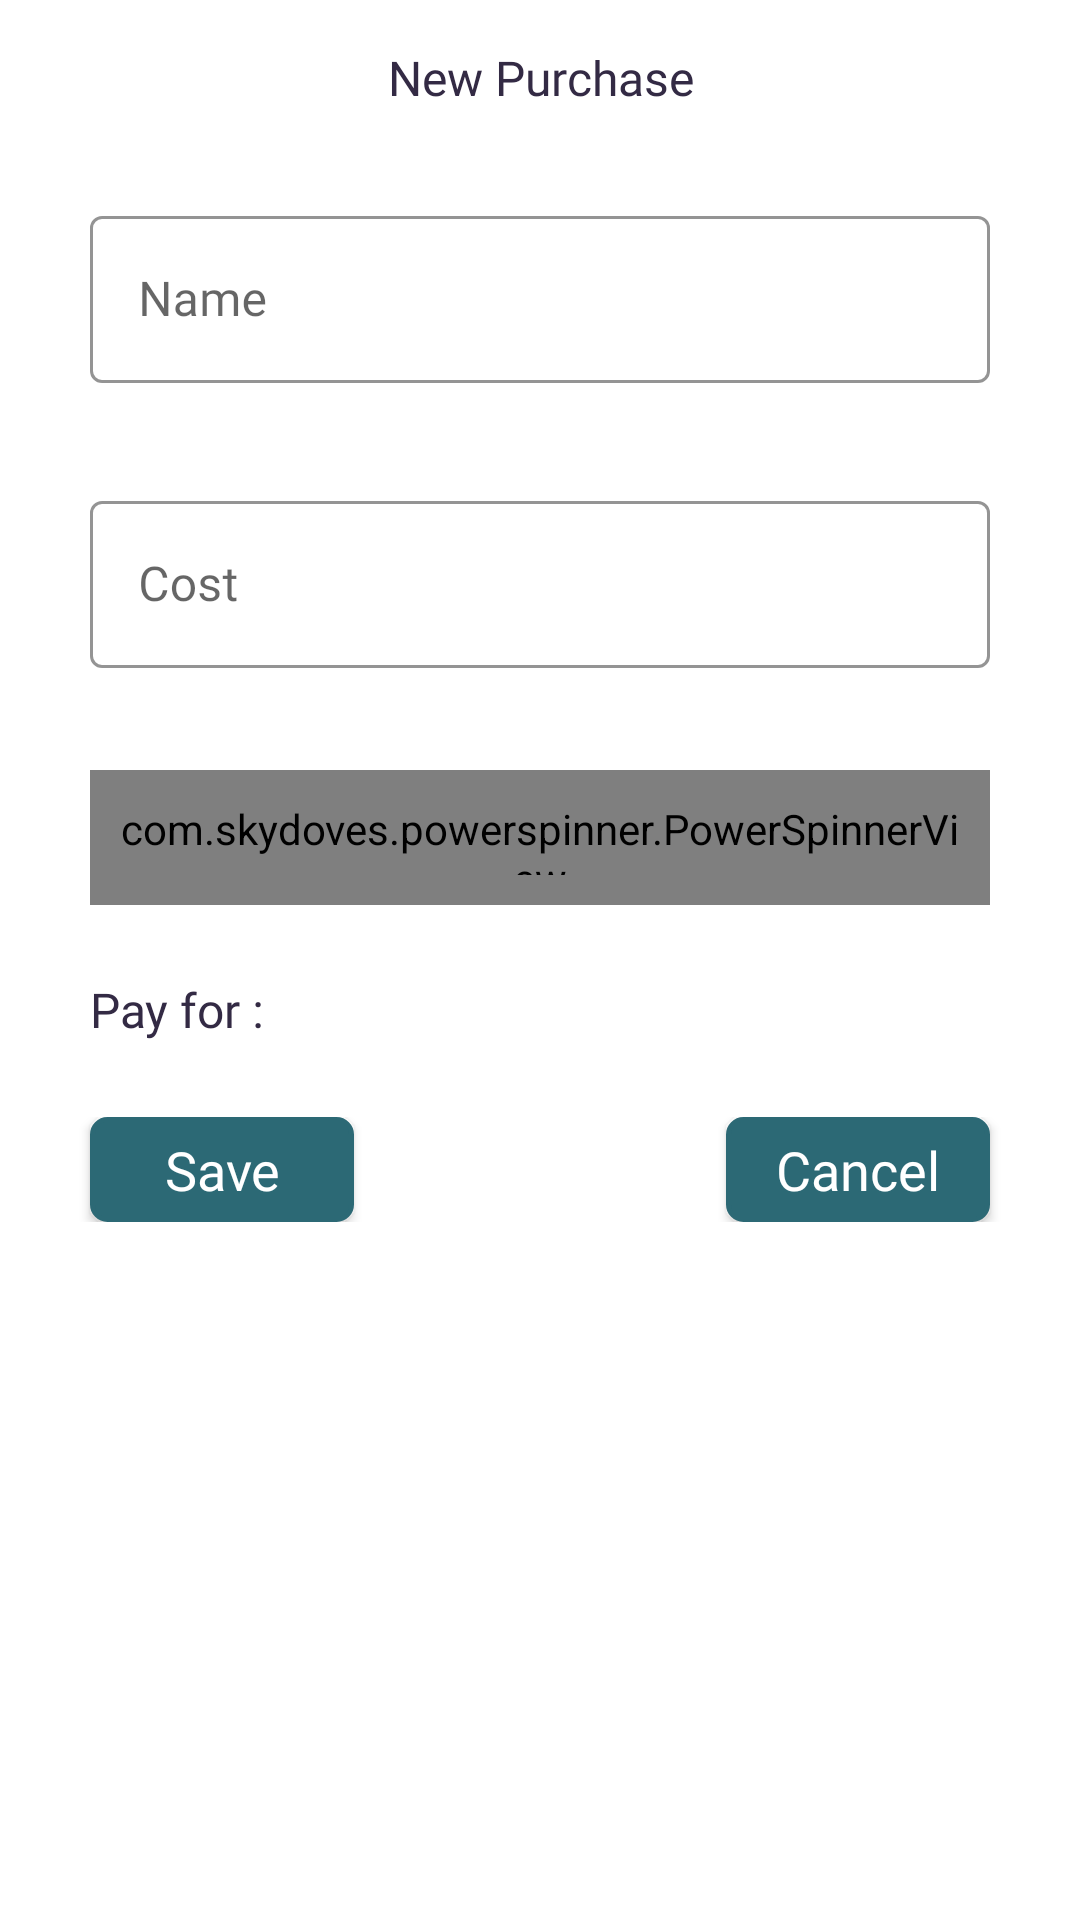

Produce the Android XML layout that renders to this screen, including the resource entries it uses.
<!-- AndroidManifest.xml: application theme Theme.EasySplit -->
<!-- res/layout/new_purchase_dialog.xml -->
<LinearLayout xmlns:android="http://schemas.android.com/apk/res/android"
    android:layout_width="match_parent"
    android:layout_height="match_parent"
    xmlns:app="http://schemas.android.com/apk/res-auto"
    xmlns:tools="http://schemas.android.com/tools"
    android:orientation="vertical"
    android:background="@drawable/rectangle_shap"
    android:padding="15dp">

    <androidx.appcompat.widget.AppCompatTextView
        android:id="@+id/newEvent"
        android:layout_width="match_parent"
        android:layout_height="wrap_content"
        android:text="New Purchase"
        android:textColor="@color/light_black"
        android:fontFamily="@font/inter_medium"
        android:textAlignment="center"
        android:textSize="16sp" />

    <com.google.android.material.textfield.TextInputLayout
        android:id="@+id/tl_event_name"
        style="@style/Widget.MaterialComponents.TextInputLayout.OutlinedBox"
        app:boxStrokeColor="@color/dark_green"
        app:hintTextColor="@color/light_black"
        app:layout_constraintEnd_toEndOf="parent"
        app:layout_constraintStart_toStartOf="parent"
        app:layout_constraintTop_toBottomOf="@id/tv_sign_continue"
        android:layout_width="match_parent"
        android:layout_marginTop="30dp"
        android:layout_height="wrap_content"
        android:layout_marginHorizontal="15dp"
        android:hint="Name">

        <com.google.android.material.textfield.TextInputEditText
            android:id="@+id/tl_name"
            android:layout_width="match_parent"
            android:layout_height="wrap_content"
            android:fontFamily="@font/nunito_regular"
            android:maxLines="1" />

    </com.google.android.material.textfield.TextInputLayout>

    <com.google.android.material.textfield.TextInputLayout
        android:id="@+id/tlDescription"
        style="@style/Widget.MaterialComponents.TextInputLayout.OutlinedBox"
        app:boxStrokeColor="@color/dark_green"
        app:hintTextColor="@color/light_black"
        app:layout_constraintEnd_toEndOf="parent"
        app:layout_constraintStart_toStartOf="parent"
        app:layout_constraintTop_toBottomOf="@id/tv_sign_continue"
        android:layout_width="match_parent"
        android:layout_marginTop="34dp"
        android:layout_height="wrap_content"
        android:layout_marginHorizontal="15dp"
        android:hint="Cost">

        <com.google.android.material.textfield.TextInputEditText
            android:id="@+id/tl_description"
            android:layout_width="match_parent"
            android:layout_height="wrap_content"
            android:fontFamily="@font/nunito_regular"
            android:maxLines="1" />

    </com.google.android.material.textfield.TextInputLayout>

    <com.google.android.material.textfield.TextInputLayout
        android:id="@+id/tlBuyer"
        style="@style/Widget.MaterialComponents.TextInputLayout.OutlinedBox"
        app:boxStrokeColor="@color/dark_green"
        app:hintTextColor="@color/light_black"
        android:layout_width="match_parent"
        android:layout_marginTop="34dp"
        android:layout_height="wrap_content"
        android:layout_marginHorizontal="15dp"
        android:hint="Buyer">

        <com.skydoves.powerspinner.PowerSpinnerView
            android:id="@+id/spinnerViewtwo"
            android:layout_width="match_parent"
            android:layout_height="45dp"
            app:layout_constraintStart_toStartOf="parent"
            android:fontFamily="@font/inter_regular"
            android:gravity="start"
            app:layout_constraintTop_toBottomOf="@id/tv_sign_continue"
            android:hint="Buyer"
            android:background="@drawable/rectangle_shape_line"
            android:padding="10dp"
            android:textColor="@color/dark_green"
            android:textColorHint="@color/dark_green"
            android:textSize="15sp"
            app:layout_constraintBottom_toBottomOf="parent"
            app:layout_constraintEnd_toEndOf="parent"
            app:layout_constraintTop_toTopOf="parent"
            app:spinner_arrow_gravity="end"
            app:spinner_arrow_tint="@color/dark_green"
            app:spinner_divider_color="@color/dark_green"
            app:spinner_divider_show="true"
            app:spinner_divider_size="0.4dp"
            app:spinner_item_array="@array/questions1"
            app:spinner_item_height="40dp"
            app:spinner_popup_animation="normal"
            app:spinner_popup_background="@color/dark_white"
            app:spinner_popup_elevation="14dp"
            tools:ignore="HardcodedText,UnusedAttribute" />

    </com.google.android.material.textfield.TextInputLayout>









        
        
        
        
        
        
        
        
        
        
        
        
        

        
        
        
        
        
        
        
        
        




































    <androidx.constraintlayout.widget.ConstraintLayout
        android:id="@+id/cn_every"
        android:layout_width="match_parent"
        android:layout_height="wrap_content"
        android:layout_marginHorizontal="15dp"
        android:layout_marginTop="24dp"
        app:layout_constraintStart_toStartOf="parent"
        app:layout_constraintTop_toBottomOf="@+id/tlBuyer">


        <androidx.appcompat.widget.AppCompatTextView
            android:id="@+id/payFor"
            android:layout_width="wrap_content"
            android:layout_height="wrap_content"
            android:fontFamily="@font/nunito_medium"
            android:text="Pay for :"
            android:textColor="@color/light_black"
            android:textSize="16sp"
            app:layout_constraintBottom_toBottomOf="parent"
            app:layout_constraintStart_toStartOf="parent"
            app:layout_constraintTop_toTopOf="parent" />

        <androidx.recyclerview.widget.RecyclerView
            android:layout_width="0dp"
            android:id="@+id/rv_dialog_purchase"
            android:layout_height="wrap_content"
            app:layout_constraintBottom_toBottomOf="parent"
            app:layout_constraintEnd_toEndOf="parent"
            app:layout_constraintStart_toEndOf="@+id/payFor"
            app:layout_constraintTop_toTopOf="parent"/>


    </androidx.constraintlayout.widget.ConstraintLayout>

    <androidx.constraintlayout.widget.ConstraintLayout
        android:layout_width="match_parent"
        android:layout_height="wrap_content"
        android:layout_marginTop="25dp">

        <androidx.appcompat.widget.AppCompatButton
            android:id="@+id/btn_save"
            android:layout_width="wrap_content"
            android:layout_height="35dp"
            android:backgroundTint="@color/dark_green"
            android:text="Save"
            android:fontFamily="@font/nunito_medium"
            android:background="@drawable/rectangle_shape_line"
            app:layout_constraintTop_toTopOf="parent"
            app:layout_constraintStart_toStartOf="parent"
            android:layout_marginHorizontal="15dp"
            android:textAllCaps="false"
            android:textColor="#ffffff"
            android:textSize="18sp" />

        <androidx.appcompat.widget.AppCompatButton
            android:id="@+id/btn_cancel"
            android:layout_width="wrap_content"
            android:layout_height="35dp"
            android:backgroundTint="@color/dark_green"
            android:text="Cancel"
            android:fontFamily="@font/nunito_medium"
            android:background="@drawable/rectangle_shape_line"
            android:layout_marginHorizontal="15dp"
            app:layout_constraintEnd_toEndOf="parent"
            app:layout_constraintTop_toTopOf="parent"
            android:textColor="#ffffff"
            android:textAllCaps="false"
            android:textSize="18sp" />
    </androidx.constraintlayout.widget.ConstraintLayout>
</LinearLayout>
<!-- resources referenced by this layout -->
<resources>
  <string-array name="questions1">
          <item>User-1</item>
          <item>User-2</item>
          <item>User-3</item>
          <item>User-4</item>
  
      </string-array>
  <color name="dark_green">#2C6975</color>
  <color name="dark_white">#E6E9EC</color>
  <color name="light_black">#332A44</color>
  <color name="white">#FFFFFFFF</color>
  <!-- drawable rectangle_shap (drawable) -->
  <?xml version="1.0" encoding="utf-8"?>
  <shape xmlns:android="http://schemas.android.com/apk/res/android">
      <corners android:bottomLeftRadius="5dp"
          android:bottomRightRadius="5dp"
          android:topLeftRadius="5dp"
          android:topRightRadius="5dp"/>
      <solid android:color="#FFFFFF" />
  
  </shape>
  <!-- drawable rectangle_shape_line (drawable) -->
  <?xml version="1.0" encoding="utf-8"?>
  <shape  android:shape="rectangle" xmlns:android="http://schemas.android.com/apk/res/android">
      <corners android:radius="5dp" />
      <stroke android:width="1.5dp" android:color="@color/dark_green" />
      <solid android:color="@color/white"/>
  </shape>
  <style name="Theme.EasySplit" parent="Theme.MaterialComponents.Light.NoActionBar">
          
          <item name="colorPrimary">@color/purple_500</item>
          <item name="colorPrimaryVariant">@color/purple_700</item>
          <item name="colorOnPrimary">@color/white</item>
          
          <item name="colorSecondary">@color/teal_200</item>
          <item name="colorSecondaryVariant">@color/teal_700</item>
          <item name="colorOnSecondary">@color/black</item>
          
          <item name="android:statusBarColor">?attr/colorPrimaryVariant</item>
          
  
      </style>
  <color name="purple_500">#FF6200EE</color>
  <color name="purple_700">#FF3700B3</color>
  <color name="teal_200">#FF03DAC5</color>
  <color name="teal_700">#FF018786</color>
  <color name="black">#FF000000</color>
</resources>
